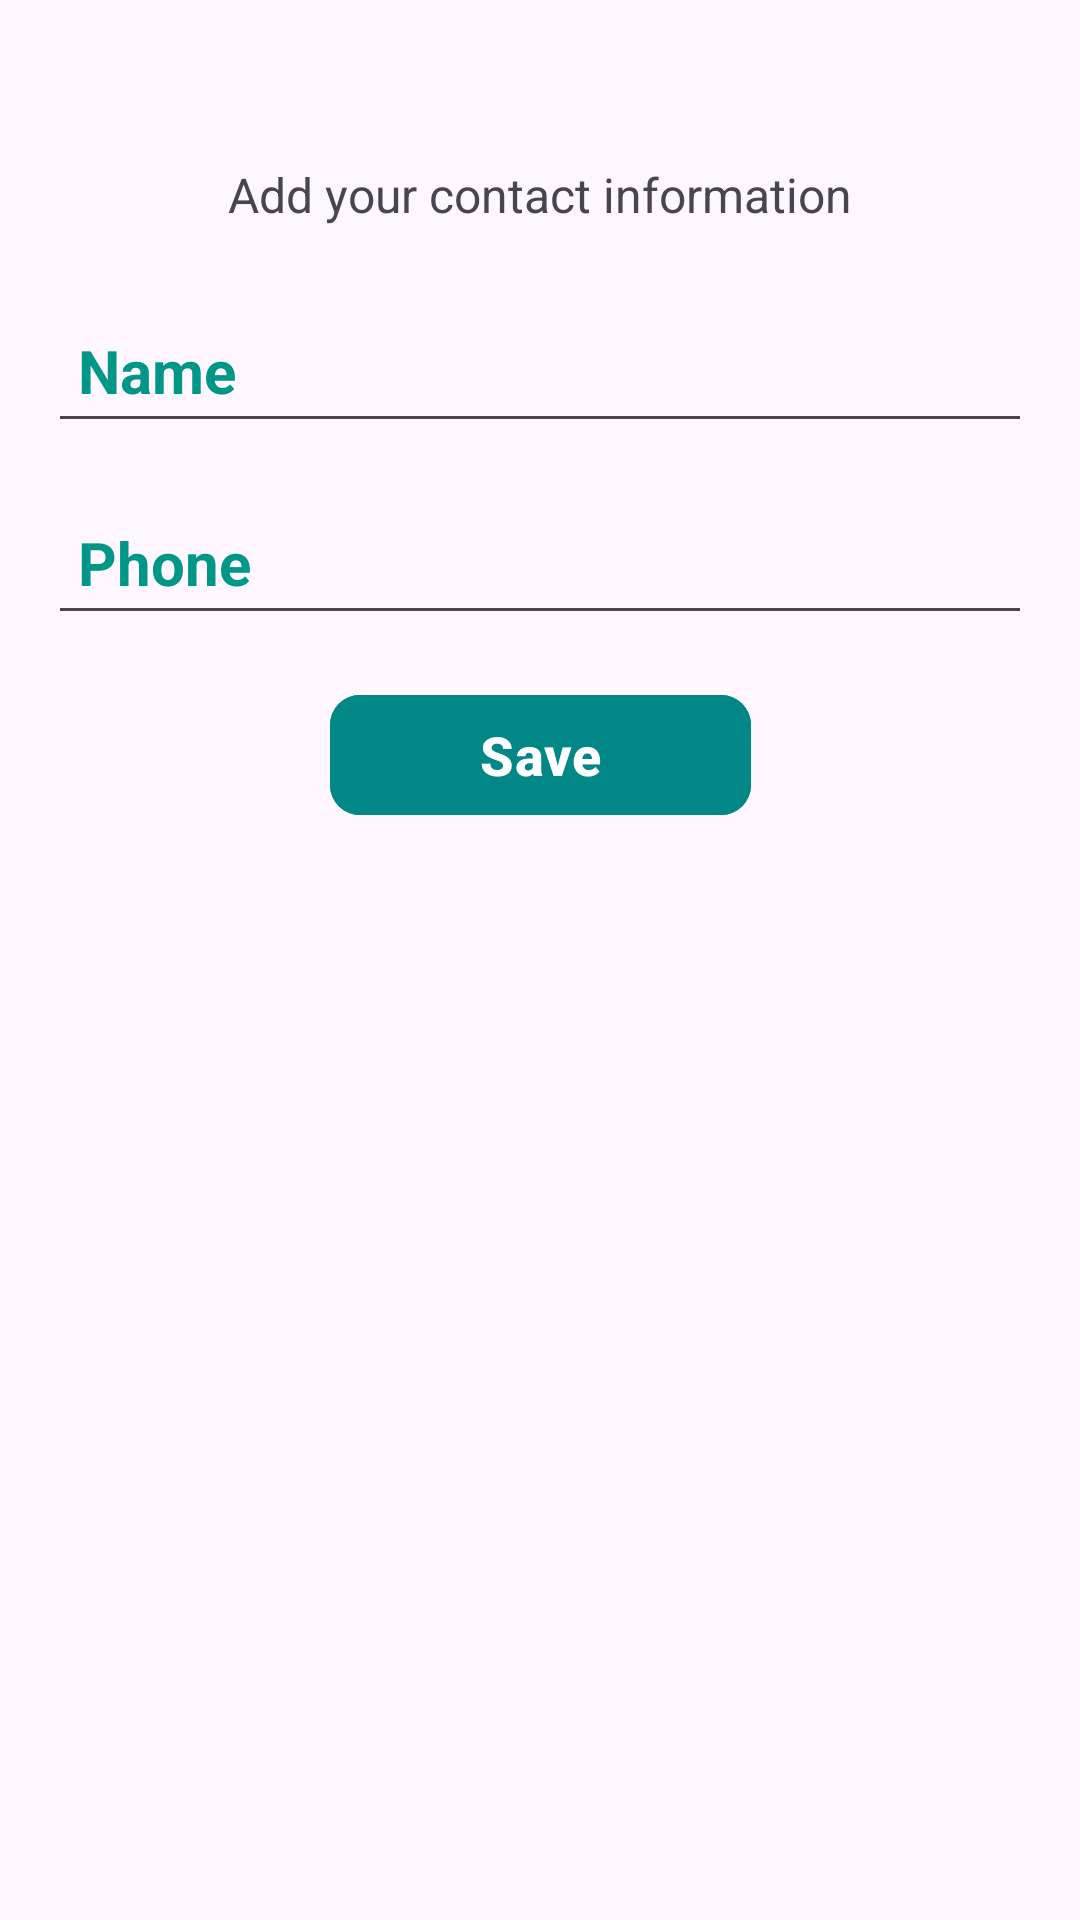

Produce the Android XML layout that renders to this screen, including the resource entries it uses.
<!-- AndroidManifest.xml: application theme Theme.UserRecord -->
<!-- res/layout/fragment_add_contact.xml -->
<?xml version="1.0" encoding="utf-8"?>
<androidx.constraintlayout.widget.ConstraintLayout xmlns:android="http://schemas.android.com/apk/res/android"
    xmlns:tools="http://schemas.android.com/tools"
    android:layout_width="match_parent"
    android:layout_height="wrap_content"
    xmlns:app="http://schemas.android.com/apk/res-auto"
    android:background="@drawable/rounded_win"
    android:padding="16dp"
    tools:context=".ui.addfragment.AddContactFragment">

    <ImageView
        android:id="@+id/imgClose"
        android:layout_width="30dp"
        android:layout_height="30dp"
        android:src="@drawable/ic_clear"
        app:layout_constraintTop_toTopOf="parent"
        app:layout_constraintEnd_toEndOf="parent"/>
    
    <TextView
        android:id="@+id/tvTitle"
        android:layout_width="wrap_content"
        android:layout_height="wrap_content"
        android:paddingHorizontal="32dp"
        android:paddingVertical="8dp"
        android:text="@string/add_your_contact_information"
        android:textSize="16dp"
        app:layout_constraintTop_toBottomOf="@+id/imgClose"
        app:layout_constraintStart_toStartOf="parent"
        app:layout_constraintEnd_toEndOf="parent"/>
    
    <EditText
        android:id="@+id/edtName"
        android:layout_width="0dp"
        android:layout_height="wrap_content"
        android:layout_marginTop="16dp"
        android:hint="Name"
        android:maxLines="1"
        android:minHeight="48dp"
        android:padding="10dp"
        android:textColorHint="#009688"
        android:textSize="20sp"
        android:textStyle="bold"
        app:layout_constraintStart_toStartOf="parent"
        app:layout_constraintEnd_toEndOf="parent"
        app:layout_constraintTop_toBottomOf="@+id/tvTitle"/>

    <EditText
        android:id="@+id/edtPhone"
        android:layout_width="0dp"
        android:layout_height="wrap_content"
        android:layout_marginTop="16dp"
        android:hint="@string/phone"
        android:maxLines="1"
        android:minHeight="48dp"
        android:padding="10dp"
        android:textColorHint="#009688"
        android:textSize="20sp"
        android:textStyle="bold"
        app:layout_constraintStart_toStartOf="parent"
        app:layout_constraintEnd_toEndOf="parent"
        app:layout_constraintTop_toBottomOf="@+id/edtName"/>

    <com.google.android.material.button.MaterialButton
        android:id="@+id/btnSave"
        android:layout_width="wrap_content"
        android:layout_height="wrap_content"
        android:layout_marginTop="16dp"
        android:paddingHorizontal="50dp"
        android:text="@string/save"
        android:textColor="@color/white"
        android:textSize="18sp"
        android:textStyle="bold"
        android:backgroundTint="@color/teal_700"
        app:cornerRadius="10dp"
        app:layout_constraintStart_toStartOf="parent"
        app:layout_constraintEnd_toEndOf="parent"
        app:layout_constraintTop_toBottomOf="@+id/edtPhone"/>





</androidx.constraintlayout.widget.ConstraintLayout>
<!-- resources referenced by this layout -->
<resources>
  <string name="add_your_contact_information">Add your contact information</string>
  <string name="phone">Phone</string>
  <string name="save">Save</string>
  <style name="Theme.UserRecord" parent="Base.Theme.UserRecord" />
  <style name="Base.Theme.UserRecord" parent="Theme.Material3.DayNight.NoActionBar">
          
          
      </style>
  <!-- not gathered from this repository: default colours our renderer supplied (Android Studio template values) -->
  <color name="teal_700">#FF018786</color>
  <color name="white">#FFFFFFFF</color>
</resources>
